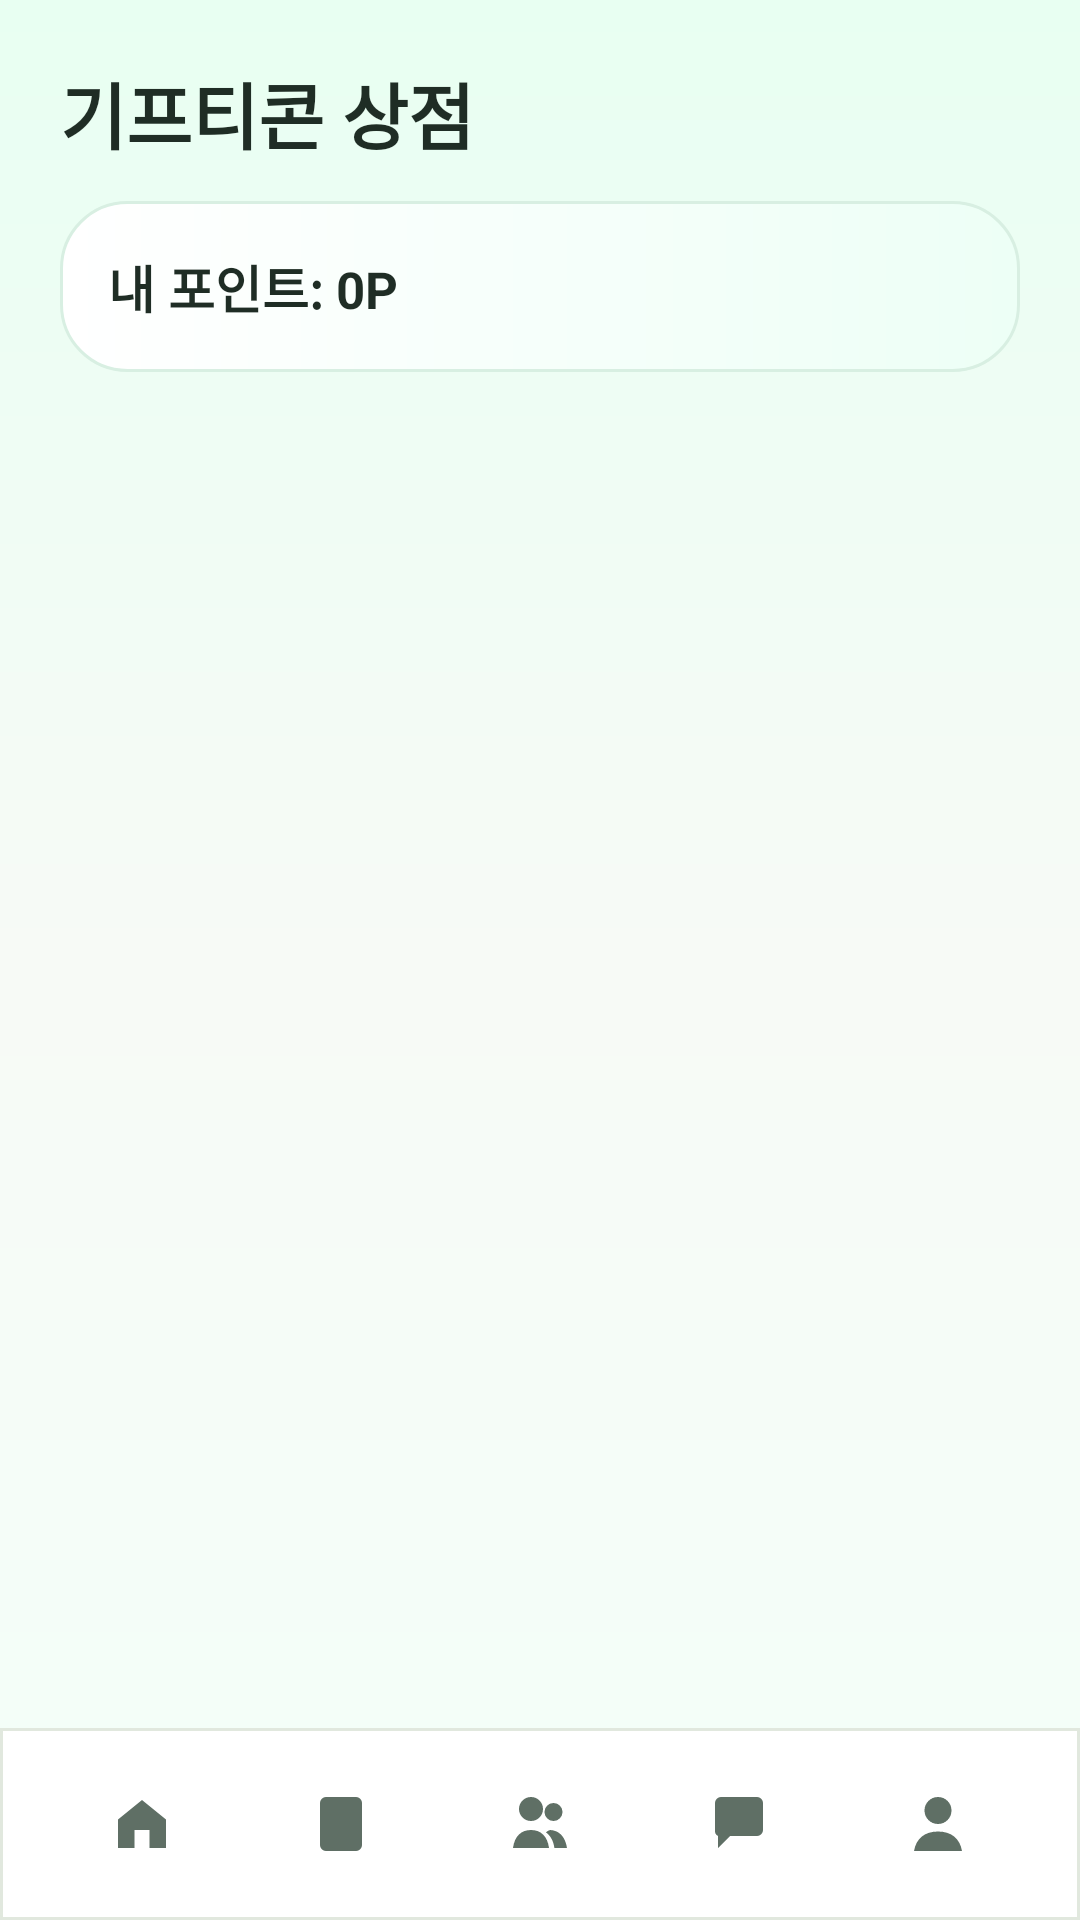

Android layout source for this screen:
<!-- AndroidManifest.xml: application theme Theme.GreenChallenge -->
<!-- res/layout/activity_reward_store.xml -->
<?xml version="1.0" encoding="utf-8"?>
<LinearLayout xmlns:android="http://schemas.android.com/apk/res/android"
    android:layout_width="match_parent"
    android:layout_height="match_parent"
    android:background="@drawable/bg_app_gradient"
    android:orientation="vertical">

    <LinearLayout
        android:layout_width="match_parent"
        android:layout_height="0dp"
        android:layout_weight="1"
        android:orientation="vertical"
        android:padding="20dp">

        <TextView
            android:id="@+id/txtStoreTitle"
            android:layout_width="match_parent"
            android:layout_height="wrap_content"
            android:text="기프티콘 상점"
            android:textColor="@color/text_primary"
            android:textSize="24sp"
            android:textStyle="bold" />

        <TextView
            android:id="@+id/txtMyPoint"
            android:layout_width="match_parent"
            android:layout_height="wrap_content"
            android:layout_marginTop="12dp"
            android:background="@drawable/bg_tip_gradient"
            android:padding="16dp"
            android:text="내 포인트: 0P"
            android:textColor="@color/text_primary"
            android:textSize="17sp"
            android:textStyle="bold" />

        <androidx.recyclerview.widget.RecyclerView
            android:id="@+id/recyclerRewards"
            android:layout_width="match_parent"
            android:layout_height="0dp"
            android:layout_marginTop="16dp"
            android:layout_weight="1"
            android:clipToPadding="false"
            android:paddingBottom="10dp" />
    </LinearLayout>

    <include layout="@layout/common_bottom_nav" />
</LinearLayout>
<!-- res/layout/common_bottom_nav.xml (included above) -->
<?xml version="1.0" encoding="utf-8"?>
<LinearLayout xmlns:android="http://schemas.android.com/apk/res/android"
    android:layout_width="match_parent"
    android:layout_height="64dp"
    android:background="@drawable/bg_bottom_bar"
    android:gravity="center"
    android:orientation="horizontal"
    android:paddingStart="14dp"
    android:paddingEnd="14dp">

    <ImageButton
        android:id="@+id/navHome"
        android:layout_width="0dp"
        android:layout_height="48dp"
        android:layout_weight="1"
        android:background="@android:color/transparent"
        android:contentDescription="홈"
        android:padding="12dp"
        android:src="@drawable/ic_nav_home" />

    <ImageButton
        android:id="@+id/navMission"
        android:layout_width="0dp"
        android:layout_height="48dp"
        android:layout_weight="1"
        android:background="@android:color/transparent"
        android:contentDescription="미션"
        android:padding="12dp"
        android:src="@drawable/ic_nav_mission" />

    <ImageButton
        android:id="@+id/navFriends"
        android:layout_width="0dp"
        android:layout_height="48dp"
        android:layout_weight="1"
        android:background="@android:color/transparent"
        android:contentDescription="친구"
        android:padding="12dp"
        android:src="@drawable/ic_nav_friends" />

    <ImageButton
        android:id="@+id/navCommunity"
        android:layout_width="0dp"
        android:layout_height="48dp"
        android:layout_weight="1"
        android:background="@android:color/transparent"
        android:contentDescription="커뮤니티"
        android:padding="12dp"
        android:src="@drawable/ic_nav_community" />

    <ImageButton
        android:id="@+id/navMy"
        android:layout_width="0dp"
        android:layout_height="48dp"
        android:layout_weight="1"
        android:background="@android:color/transparent"
        android:contentDescription="마이페이지"
        android:padding="12dp"
        android:src="@drawable/ic_nav_my" />
</LinearLayout>
<!-- resources referenced by this layout -->
<resources>
  <color name="text_primary">#1F2D25</color>
  <!-- drawable bg_app_gradient (drawable) -->
  <?xml version="1.0" encoding="utf-8"?>
  <shape xmlns:android="http://schemas.android.com/apk/res/android">
      <gradient
          android:angle="270"
          android:startColor="#E8FFF2"
          android:centerColor="#F7FAF6"
          android:endColor="#F3FFF9" />
  </shape>
  <!-- drawable bg_bottom_bar (drawable) -->
  <?xml version="1.0" encoding="utf-8"?>
  <shape xmlns:android="http://schemas.android.com/apk/res/android">
      <solid android:color="#FFFFFF" />
      <stroke
          android:width="1dp"
          android:color="#E1E8DE" />
  </shape>
  <!-- drawable bg_tip_gradient (drawable) -->
  <?xml version="1.0" encoding="utf-8"?>
  <shape xmlns:android="http://schemas.android.com/apk/res/android">
      <gradient
          android:angle="0"
          android:startColor="#FFFFFF"
          android:endColor="#EDFFF6" />
      <corners android:radius="22dp" />
      <stroke
          android:width="1dp"
          android:color="#D8EFE2" />
  </shape>
  <!-- drawable ic_nav_community (drawable) -->
  <?xml version="1.0" encoding="utf-8"?>
  <vector xmlns:android="http://schemas.android.com/apk/res/android" android:width="24dp" android:height="24dp" android:viewportWidth="24" android:viewportHeight="24">
      <path android:fillColor="@color/text_secondary" android:pathData="M4,5 A2,2 0,0 1,6 3 L18,3 A2,2 0,0 1,20 5 L20,14 A2,2 0,0 1,18 16 L9,16 L5,20 L5,16 A2,2 0,0 1,4 14 Z M7,7 L17,7 L17,9 L7,9 Z M7,11 L14,11 L14,13 L7,13 Z"/>
  </vector>
  <!-- drawable ic_nav_home (drawable) -->
  <?xml version="1.0" encoding="utf-8"?>
  <vector xmlns:android="http://schemas.android.com/apk/res/android" android:width="24dp" android:height="24dp" android:viewportWidth="24" android:viewportHeight="24">
      <path android:fillColor="@color/text_secondary" android:pathData="M4,10.5 L12,4 L20,10.5 L20,20 L14.5,20 L14.5,14 L9.5,14 L9.5,20 L4,20 Z"/>
  </vector>
  <!-- drawable ic_nav_mission (drawable) -->
  <?xml version="1.0" encoding="utf-8"?>
  <vector xmlns:android="http://schemas.android.com/apk/res/android" android:width="24dp" android:height="24dp" android:viewportWidth="24" android:viewportHeight="24">
      <path android:fillColor="@color/text_secondary" android:pathData="M7,3 L17,3 A2,2 0,0 1,19 5 L19,19 A2,2 0,0 1,17 21 L7,21 A2,2 0,0 1,5 19 L5,5 A2,2 0,0 1,7 3 M8,7 L16,7 L16,9 L8,9 Z M8,11 L16,11 L16,13 L8,13 Z M8,15 L13,15 L13,17 L8,17 Z"/>
  </vector>
  <!-- drawable ic_nav_my (drawable) -->
  <?xml version="1.0" encoding="utf-8"?>
  <vector xmlns:android="http://schemas.android.com/apk/res/android" android:width="24dp" android:height="24dp" android:viewportWidth="24" android:viewportHeight="24">
      <path android:fillColor="@color/text_secondary" android:pathData="M12,12 A4.5,4.5 0,1 0,12 3 A4.5,4.5 0,0 0,12 12 M4,21 C4.7,16.8 7.6,14.5 12,14.5 C16.4,14.5 19.3,16.8 20,21 Z"/>
  </vector>
  <color name="text_secondary">#5F6F65</color>
  <color name="colorPrimary">#007F6D</color>
  <color name="colorOnPrimary">#FFFFFF</color>
  <color name="colorPrimaryVariant">#006957</color>
  <style name="Widget.GreenChallenge.MaterialButton" parent="Widget.MaterialComponents.Button">
          <item name="backgroundTint">@null</item>
          <item name="android:backgroundTint">@null</item>
          <item name="textAllCaps">false</item>
          <item name="android:textAllCaps">false</item>
          <item name="fontFamily">sans-serif-medium</item>
          <item name="android:fontFamily">sans-serif-medium</item>
          <item name="android:letterSpacing">0</item>
      </style>
</resources>
